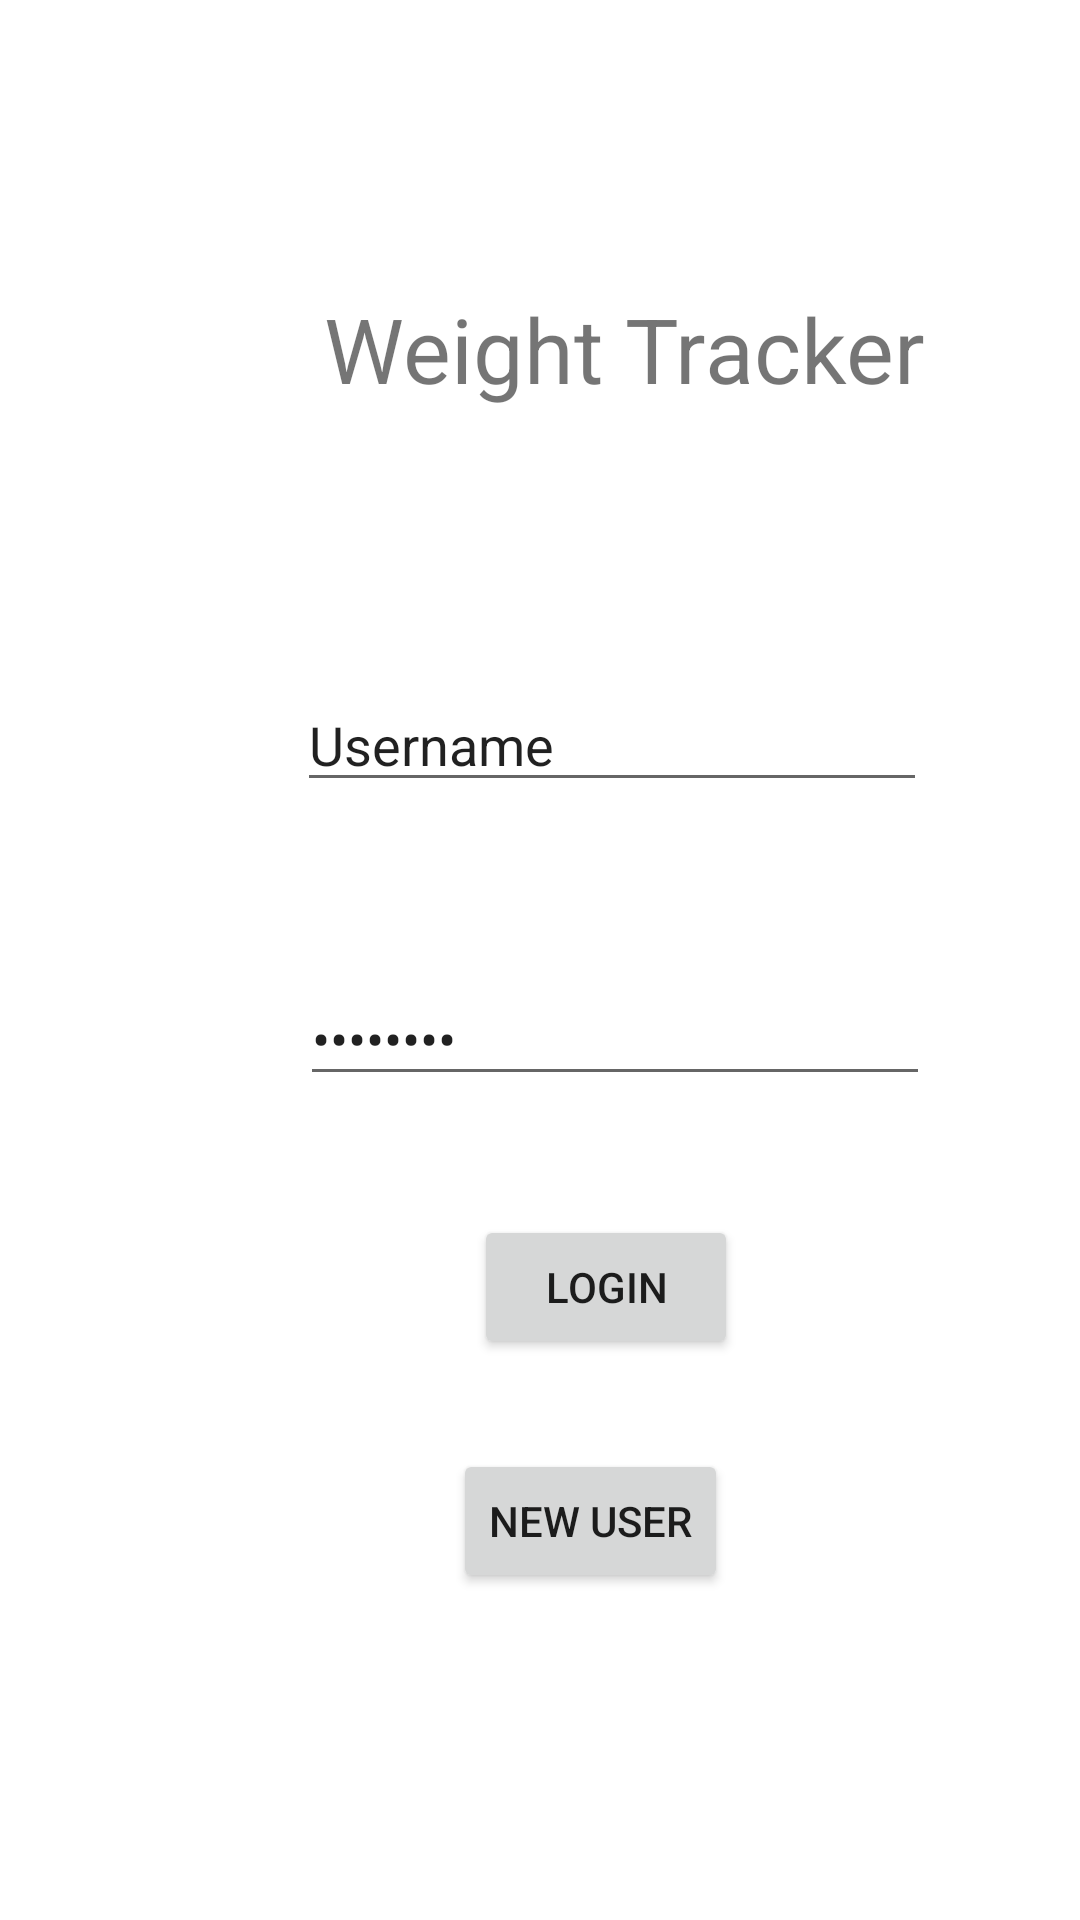

Write the Android layout XML for this screen, with the resource values it uses.
<!-- AndroidManifest.xml: application theme Theme.NicholasWoodProject -->
<!-- res/layout/activity_main.xml -->
<?xml version="1.0" encoding="utf-8"?>

<androidx.constraintlayout.widget.ConstraintLayout xmlns:android="http://schemas.android.com/apk/res/android"
    xmlns:app="http://schemas.android.com/apk/res-auto"
    xmlns:tools="http://schemas.android.com/tools"
    android:layout_width="match_parent"
    android:layout_height="match_parent"
    tools:context=".MainActivity">

    <EditText
        android:id="@+id/username"
        android:layout_width="wrap_content"
        android:layout_height="wrap_content"
        android:layout_marginStart="99dp"
        android:layout_marginTop="226dp"
        android:ems="10"
        android:inputType="textPersonName"
        android:text="Username"
        app:layout_constraintStart_toStartOf="parent"
        app:layout_constraintTop_toTopOf="parent" />

    <EditText
        android:id="@+id/password"
        android:layout_width="wrap_content"
        android:layout_height="wrap_content"
        android:layout_marginStart="100dp"
        android:layout_marginTop="324dp"
        android:ems="10"
        android:inputType="textPassword"
        android:text="Password"
        app:layout_constraintStart_toStartOf="parent"
        app:layout_constraintTop_toTopOf="parent" />

    <Button
        android:id="@+id/login"
        android:layout_width="wrap_content"
        android:layout_height="wrap_content"
        android:layout_marginStart="158dp"
        android:layout_marginTop="405dp"
        android:clickable="true"
        android:text="Login"
        app:layout_constraintStart_toStartOf="parent"
        app:layout_constraintTop_toTopOf="parent" />

    <Button
        android:id="@+id/newUser"
        android:layout_width="wrap_content"
        android:layout_height="wrap_content"
        android:layout_marginStart="151dp"
        android:layout_marginTop="483dp"
        android:clickable="true"
        android:text="New User"
        app:layout_constraintStart_toStartOf="parent"
        app:layout_constraintTop_toTopOf="parent" />

    <TextView
        android:id="@+id/label"
        android:layout_width="wrap_content"
        android:layout_height="wrap_content"
        android:layout_marginStart="108dp"
        android:layout_marginTop="96dp"
        android:text="Weight Tracker"
        android:textSize="30sp"
        app:layout_constraintStart_toStartOf="parent"
        app:layout_constraintTop_toTopOf="parent" />

</androidx.constraintlayout.widget.ConstraintLayout>
<!-- resources referenced by this layout -->
<resources>
  <style name="Theme.NicholasWoodProject" parent="Theme.MaterialComponents.DayNight.DarkActionBar">
          
          <item name="colorPrimary">@color/purple_500</item>
          <item name="colorPrimaryVariant">@color/purple_700</item>
          <item name="colorOnPrimary">@color/white</item>
          
          <item name="colorSecondary">@color/teal_200</item>
          <item name="colorSecondaryVariant">@color/teal_700</item>
          <item name="colorOnSecondary">@color/black</item>
          
          <item name="android:statusBarColor" tools:targetApi="l">?attr/colorPrimaryVariant</item>
          
      </style>
  <!-- not gathered from this repository: default colours our renderer supplied (Android Studio template values) -->
  <color name="purple_500">#FF6200EE</color>
  <color name="purple_700">#FF3700B3</color>
  <color name="teal_200">#FF03DAC5</color>
  <color name="teal_700">#FF018786</color>
  <color name="black">#FF000000</color>
  <color name="white">#FFFFFFFF</color>
</resources>
